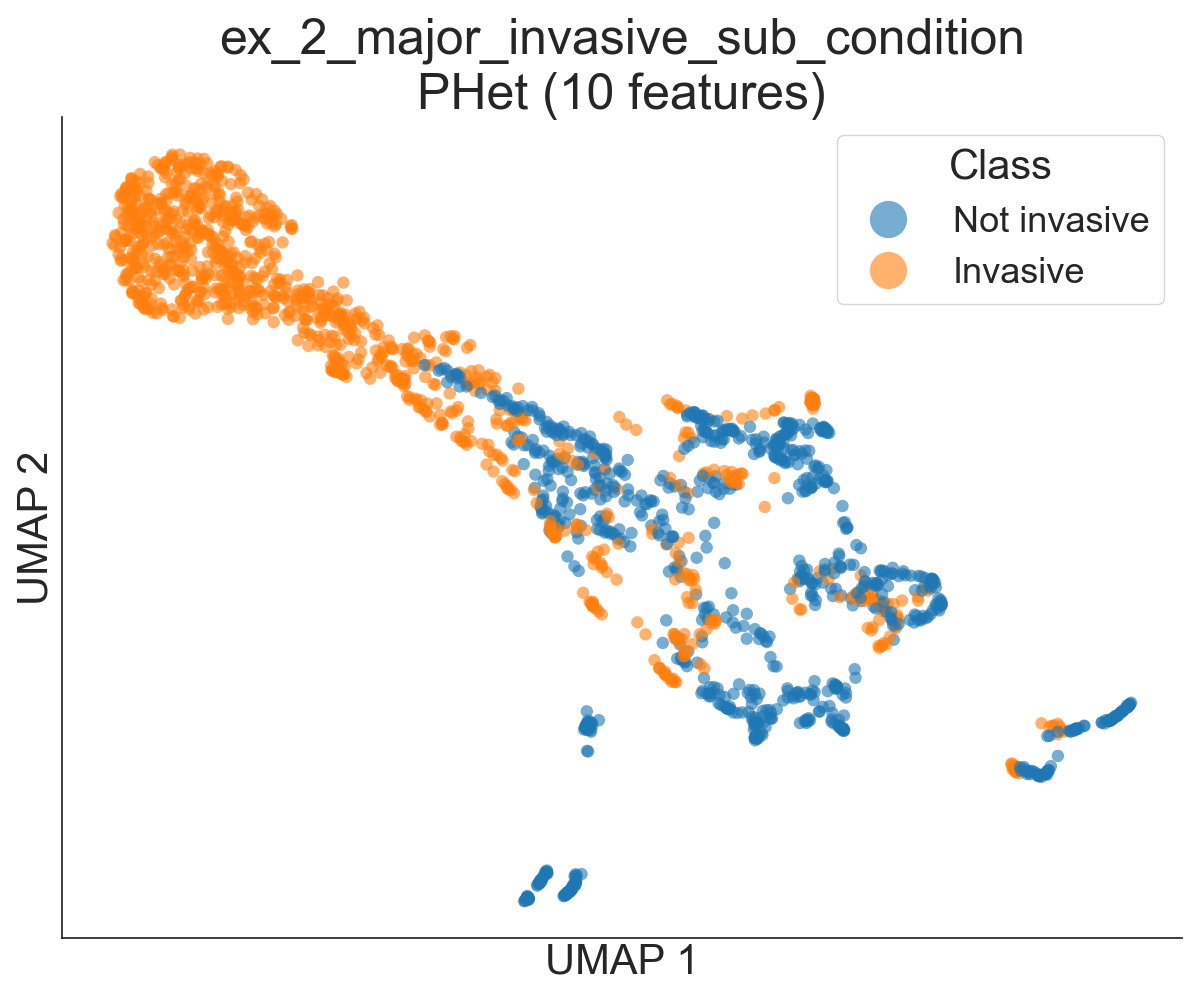

The file beside this chart, header and first rows:
, UMAP1, UMAP2
0, 2.334, -4.298
1, 2.489, -4.431
2, 2.633, -5.163
3, 3.525, -5.315
4, 3.698, -5.409
5, 3.812, -5.488
6, 3.787, -5.478
7, 3.817, -5.505
8, 3.809, -5.495
9, 3.871, -5.547
10, 3.842, -5.516
11, 3.852, -5.527
12, 3.851, -5.54
13, 3.806, -5.511
14, 3.732, -5.461
15, 3.694, -5.439
16, 3.571, -5.258
17, 3.855, -5.513
18, 3.874, -5.531
19, 3.665, -5.248
20, 3.867, -5.55
21, 3.87, -5.534
22, 3.899, -5.145
23, 3.851, -5.111
24, 3.886, -5.035
25, 3.799, -5.415
26, 3.707, -5.332
27, 1.54, -4.5
28, 1.527, -4.428
29, 3.516, -5.313
30, 1.586, -4.642
31, 1.554, -4.685
32, 1.558, -4.653
33, 1.598, -4.713
34, 1.5, -4.672
35, 1.294, -4.482
36, 0.09811, -3.609
37, -0.06114, -3.433
38, 0.03792, -3.552
39, 1.582, -4.685
40, 1.638, -4.765
41, 1.618, -4.715
42, 2.073, -5.035
43, 2.562, -5.221
44, 2.717, -5.307
45, 2.834, -5.333
46, 2.836, -5.403
47, 2.817, -5.392
48, 2.814, -5.297
49, 2.594, -5.443
50, 2.606, -5.453
51, 2.654, -5.454
52, 2.63, -5.452
53, 2.652, -5.447
54, 2.728, -5.445
55, 2.602, -5.486
56, 2.59, -5.531
57, 2.605, -5.483
58, 2.619, -5.618
59, 2.652, -5.642
... 1,980 more rows
